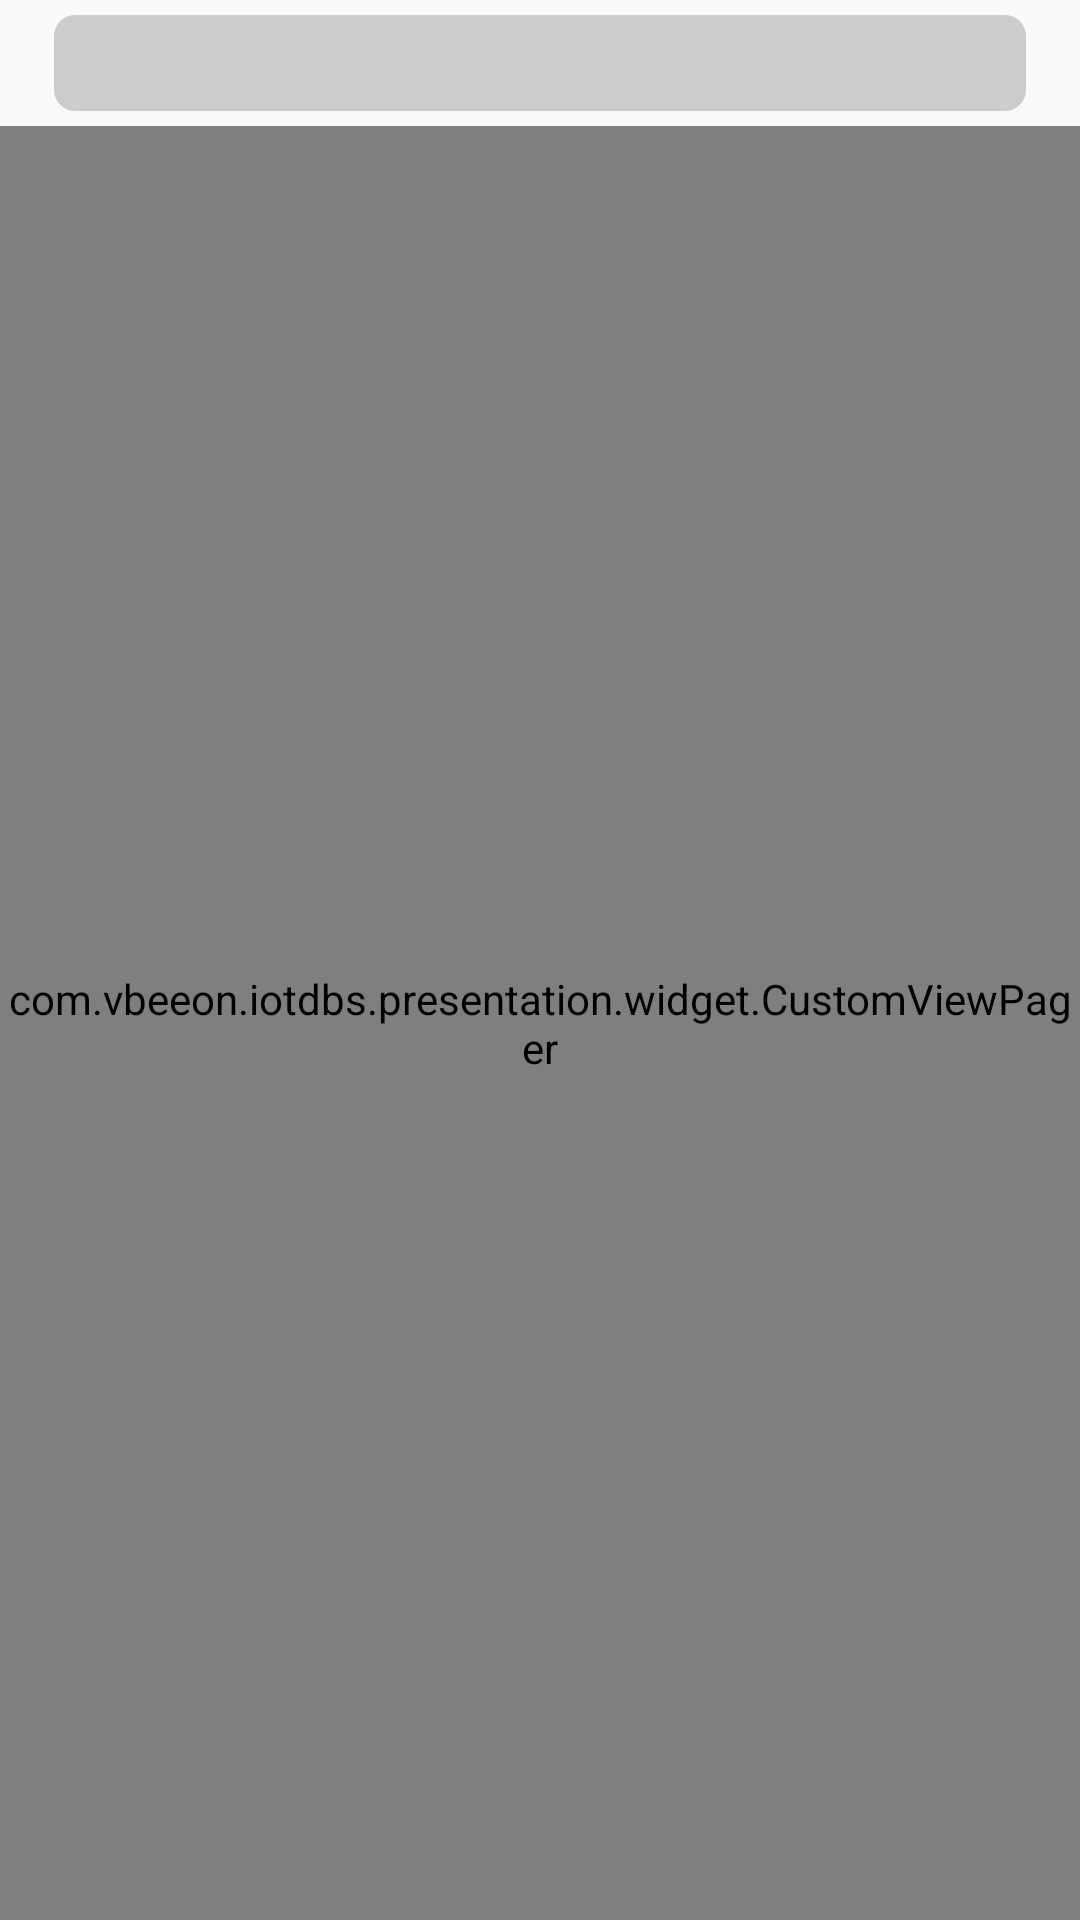

This screen was rendered from an Android layout file. Write that file and the resources it references.
<!-- AndroidManifest.xml: application theme AppTheme -->
<!-- res/layout/fragment_building_main.xml -->
<?xml version="1.0" encoding="utf-8"?>
<androidx.constraintlayout.widget.ConstraintLayout xmlns:android="http://schemas.android.com/apk/res/android"
    android:layout_width="match_parent"
    android:layout_height="match_parent"
    xmlns:app="http://schemas.android.com/apk/res-auto">

    <com.google.android.material.tabs.TabLayout
        app:tabTextAppearance="@style/MyCustomTextAppearance"
        android:layout_margin="@dimen/dimen_5dp"
        app:layout_constraintHeight_percent="0.05"
        app:layout_constraintWidth_percent="0.9"
        android:id="@+id/tabBuildingMain"
        app:layout_constraintTop_toTopOf="parent"
        app:layout_constraintStart_toStartOf="parent"
        app:layout_constraintEnd_toEndOf="parent"
        android:layout_width="0dp"
        android:layout_height="0dp"
        android:background="@drawable/shape_tab"
        app:tabGravity="fill"
        app:tabBackground="@drawable/selector_tab"
        app:tabIndicatorColor="@android:color/transparent"
        app:tabIndicatorHeight="0dp"
        app:tabMode="fixed"
        app:tabRippleColor="@null"
        app:tabSelectedTextColor="@color/white"
        app:tabTextColor="@color/black"  />

    <com.vbeeon.iotdbs.presentation.widget.CustomViewPager
        android:layout_marginTop="@dimen/dimen_5dp"
        android:id="@+id/vpBuildingMain"
        app:layout_constraintBottom_toBottomOf="parent"
        app:layout_constraintStart_toStartOf="parent"
        app:layout_constraintEnd_toEndOf="parent"
        app:layout_constraintTop_toBottomOf="@+id/tabBuildingMain"
        android:layout_width="match_parent"
        android:layout_height="0dp"/>

</androidx.constraintlayout.widget.ConstraintLayout>
<!-- resources referenced by this layout -->
<resources>
  <color name="black">#000000</color>
  <color name="white">#FFFFFFFF</color>
  <dimen name="dimen_5dp">5dp</dimen>
  <!-- drawable selector_tab (drawable) -->
  <?xml version="1.0" encoding="utf-8"?>
  <selector xmlns:android="http://schemas.android.com/apk/res/android">
      
      <item
          android:drawable="@drawable/shape_tab_selected"
          android:state_selected="true"/>
  
      
      <item
          android:drawable="@drawable/shape_tab_unselected"
          android:state_selected="false"/>
  </selector>
  <!-- drawable shape_tab (drawable) -->
  <?xml version="1.0" encoding="utf-8"?>
  <shape xmlns:android="http://schemas.android.com/apk/res/android"
      android:shape="rectangle">
      
      <corners android:radius="@dimen/dimen_7dp" />
      <solid android:color="@color/grey_20"/>
  </shape>
  <style name="MyCustomTextAppearance" parent="TextAppearance.Design.Tab">
          <item name="android:textSize">15sp</item>
          <item name="textAllCaps">false</item>
          <item name="android:textStyle">normal</item>
          <item name="android:textAllCaps">false</item>
      </style>
  <style name="AppTheme" parent="Theme.AppCompat.Light.DarkActionBar">
          
          <item name="colorPrimary">@color/appBar</item>
          <item name="colorPrimaryDark">@color/grey_20</item>
          <item name="colorButtonNormal">@color/black</item>
          <item name="colorAccent">@color/textAppBar</item>
  
          <item name="windowActionBar">false</item>
          <item name="windowNoTitle">true</item>
          <item name="drawerArrowStyle">@style/DrawerArrowStyle</item>
      </style>
  <!-- drawable shape_tab_selected (drawable) -->
  <?xml version="1.0" encoding="utf-8"?>
  <shape xmlns:android="http://schemas.android.com/apk/res/android"
      android:shape="rectangle">
      
      <corners android:radius="@dimen/dimen_7dp" />
      <solid android:color="@color/textAppBar"/>
  
  </shape>
  <!-- drawable shape_tab_unselected (drawable) -->
  <?xml version="1.0" encoding="utf-8"?>
  <shape xmlns:android="http://schemas.android.com/apk/res/android"
      android:shape="rectangle">
      
      <solid android:color="@color/transparent"/>
  
  </shape>
  <dimen name="dimen_7dp">7dp</dimen>
  <color name="grey_20">#cccccc</color>
  <color name="appBar">#010D29</color>
  <color name="textAppBar">#3497FD</color>
  <style name="DrawerArrowStyle" parent="@style/Widget.AppCompat.DrawerArrowToggle">
          <item name="spinBars">true</item>
          <item name="color">@color/textAppBar</item>
      </style>
  <color name="transparent">#00000000</color>
</resources>
